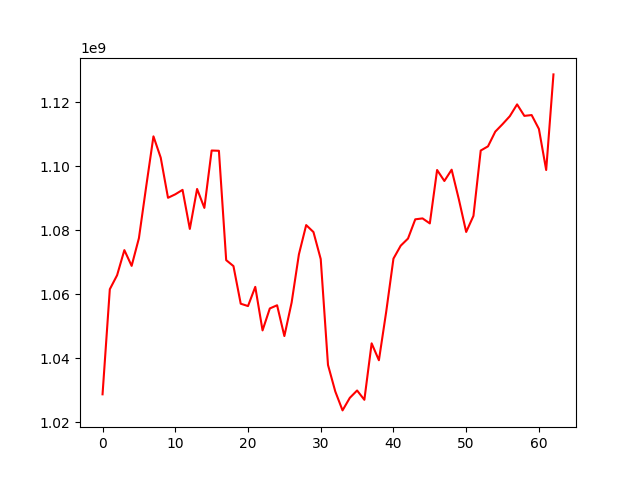

The file beside this chart, header and first rows:
, 0
0, 1028699748
1, 1061521904
2, 1065890509
3, 1073735567
4, 1068815430
5, 1077463224
6, 1093583966
7, 1109271739
8, 1102612959
9, 1090078657
10, 1091167425
11, 1092555994
12, 1080353795
13, 1092836157
14, 1086923634
15, 1104846022
16, 1104766533
17, 1070607524
18, 1068749584
19, 1056996973
20, 1056264790
21, 1062261042
22, 1048658950
23, 1055516725
24, 1056511654
25, 1046896112
26, 1057371092
27, 1072422221
28, 1081557010
29, 1079381826
30, 1070943687
31, 1037862012
32, 1029595946
33, 1023674572
34, 1027598479
35, 1029893021
36, 1026983086
37, 1044618447
38, 1039341261
39, 1054440030
40, 1071084118
41, 1075127826
42, 1077345705
43, 1083358069
44, 1083645909
45, 1082077993
46, 1098762289
47, 1095330104
48, 1098858285
49, 1089525219
50, 1079409454
51, 1084431811
52, 1104836765
53, 1106152626
54, 1110741238
55, 1113083756
56, 1115570294
57, 1119255078
58, 1115667335
59, 1115922015
... 3 more rows
